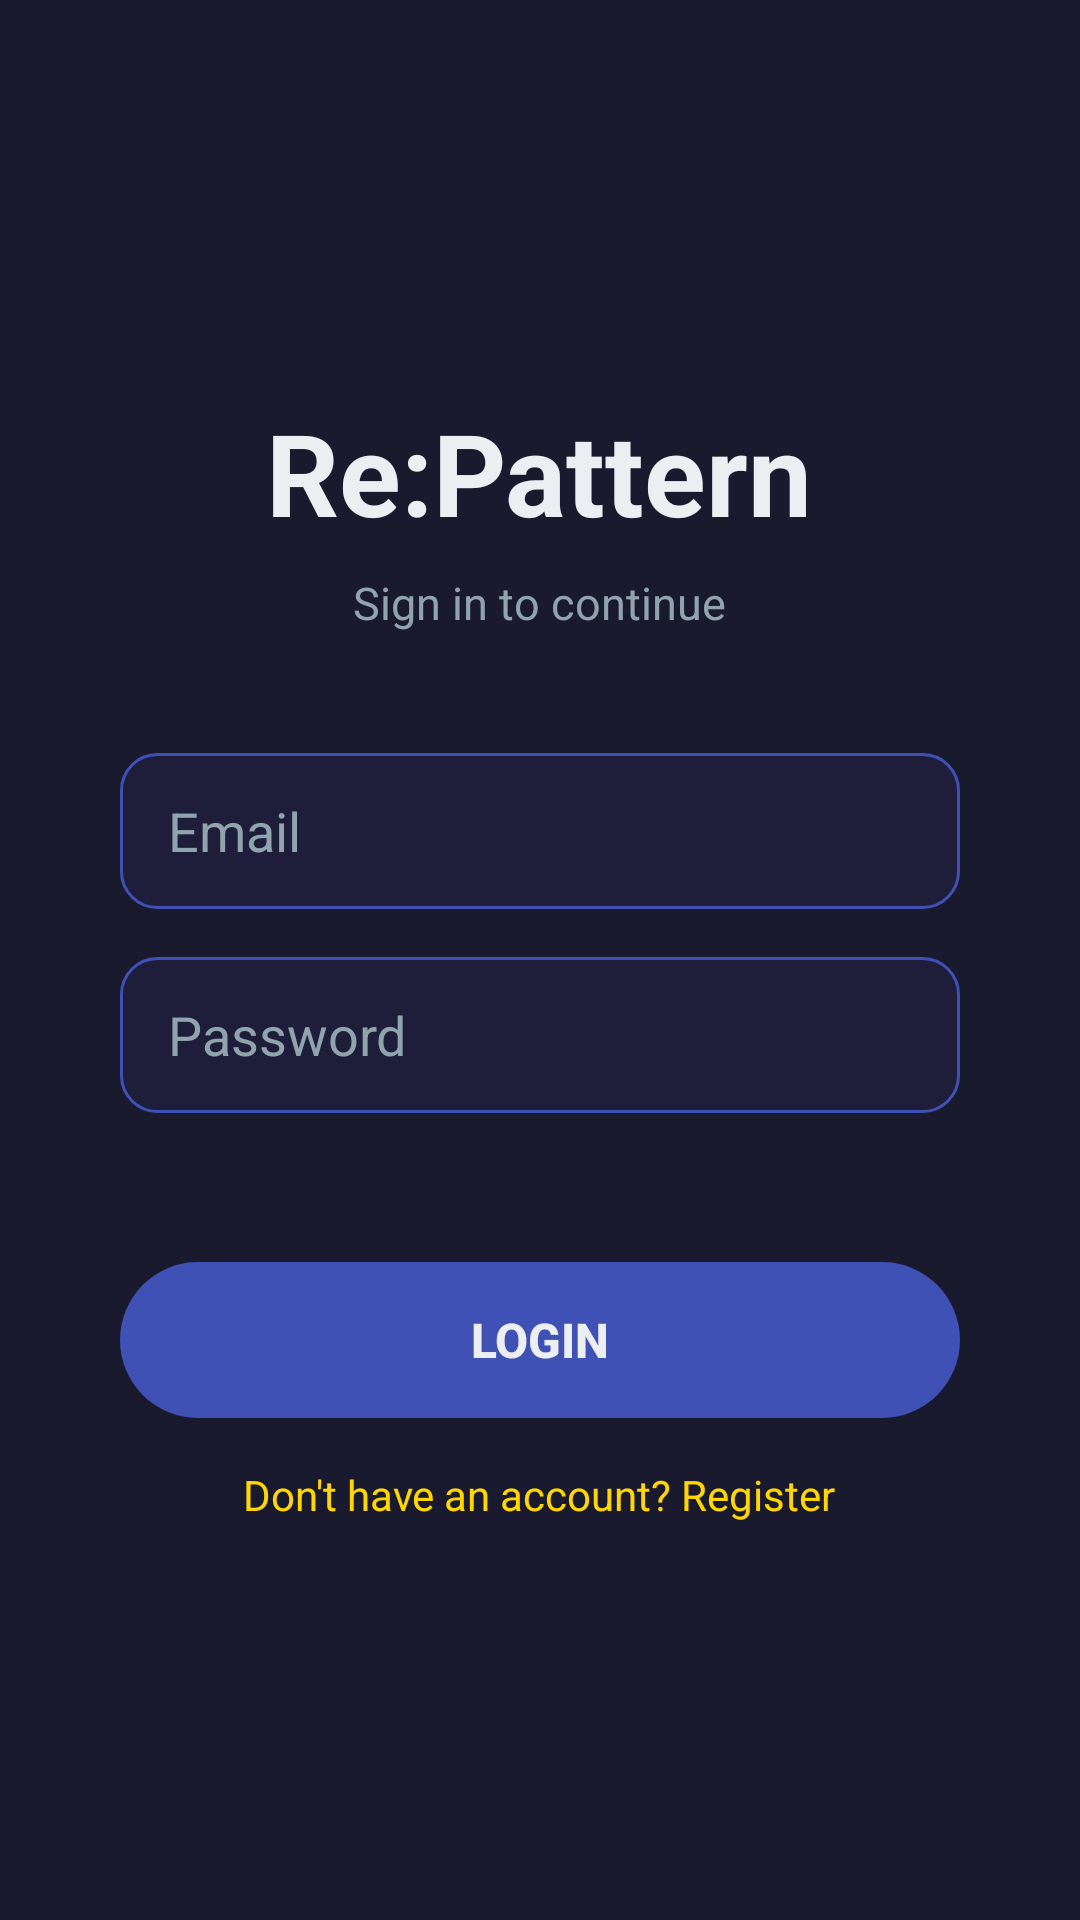

The Android layout XML behind this screen, and the referenced resources:
<!-- AndroidManifest.xml: activity theme Theme.PatternMemoryGame -->
<!-- res/layout/activity_login.xml -->
<?xml version="1.0" encoding="utf-8"?>
<LinearLayout
    xmlns:android="http://schemas.android.com/apk/res/android"
    android:layout_width="match_parent"
    android:layout_height="match_parent"
    android:orientation="vertical"
    android:gravity="center"
    android:padding="40dp"
    android:background="@color/bg_screen">

    
    <TextView
        android:layout_width="wrap_content"
        android:layout_height="wrap_content"
        android:text="Re:Pattern"
        android:textSize="38sp"
        android:textColor="@color/text_primary"
        android:textStyle="bold"
        android:gravity="center"
        android:layout_marginBottom="8dp" />

    
    <TextView
        android:layout_width="wrap_content"
        android:layout_height="wrap_content"
        android:text="Sign in to continue"
        android:textSize="15sp"
        android:textColor="@color/text_secondary"
        android:gravity="center"
        android:layout_marginBottom="40dp" />

    
    <EditText
        android:id="@+id/etEmail"
        android:layout_width="match_parent"
        android:layout_height="52dp"
        android:hint="Email"
        android:inputType="textEmailAddress"
        android:textColor="@color/text_primary"
        android:textColorHint="@color/text_secondary"
        android:background="@drawable/input_background"
        android:paddingStart="16dp"
        android:paddingEnd="16dp"
        android:layout_marginBottom="16dp" />

    
    <EditText
        android:id="@+id/etPassword"
        android:layout_width="match_parent"
        android:layout_height="52dp"
        android:hint="Password"
        android:inputType="textPassword"
        android:textColor="@color/text_primary"
        android:textColorHint="@color/text_secondary"
        android:background="@drawable/input_background"
        android:paddingStart="16dp"
        android:paddingEnd="16dp"
        android:layout_marginBottom="8dp" />

    
    <TextView
        android:id="@+id/tvError"
        android:layout_width="match_parent"
        android:layout_height="wrap_content"
        android:text=""
        android:textSize="13sp"
        android:textColor="@color/tile_wrong"
        android:gravity="center"
        android:layout_marginBottom="24dp" />

    
    <Button
        android:id="@+id/btnLogin"
        android:layout_width="match_parent"
        android:layout_height="52dp"
        android:text="Login"
        android:textSize="16sp"
        android:textColor="@color/text_primary"
        android:textStyle="bold"
        android:background="@drawable/btn_start_background"
        android:stateListAnimator="@null"
        android:layout_marginBottom="16dp" />

    
    <TextView
        android:id="@+id/tvGoToRegister"
        android:layout_width="wrap_content"
        android:layout_height="wrap_content"
        android:text="Don't have an account? Register"
        android:textSize="14sp"
        android:textColor="@color/tile_highlight"
        android:gravity="center" />

</LinearLayout>
<!-- resources referenced by this layout -->
<resources>
  <color name="bg_screen">#1A1A2E</color>
  <color name="text_primary">#ECEFF1</color>
  <color name="text_secondary">#90A4AE</color>
  <color name="tile_highlight">#FFD600</color>
  <color name="tile_wrong">#FF1744</color>
  <!-- drawable btn_start_background (drawable) -->
  <?xml version="1.0" encoding="utf-8"?>
  <shape xmlns:android="http://schemas.android.com/apk/res/android"
      android:shape="rectangle">
      <solid android:color="#3F51B5" />
      <corners android:radius="28dp" />
  </shape>
  <!-- drawable input_background (drawable) -->
  <?xml version="1.0" encoding="utf-8"?>
  <shape xmlns:android="http://schemas.android.com/apk/res/android"
      android:shape="rectangle">
      <solid android:color="#1E1E3A" />
      <corners android:radius="12dp" />
      <stroke android:width="1dp" android:color="#3F51B5" />
  </shape>
  <style name="Theme.PatternMemoryGame" parent="Theme.AppCompat.Light.NoActionBar">
          <item name="colorPrimary">@color/btn_start</item>
          <item name="colorPrimaryDark">@color/bg_header</item>
          <item name="colorAccent">@color/tile_highlight</item>
          <item name="android:windowBackground">@color/bg_screen</item>
          <item name="android:statusBarColor">@color/bg_header</item>
          <item name="android:windowDrawsSystemBarBackgrounds">true</item>
      </style>
  <color name="btn_start">#3F51B5</color>
  <color name="bg_header">#12122A</color>
</resources>
